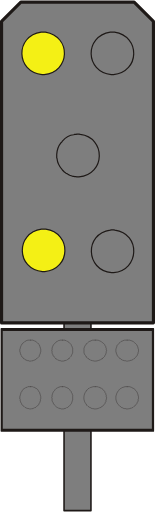
t = 0.00 s
t = 0.38 s: frame unchanged from t = 0.00 s, image omitted
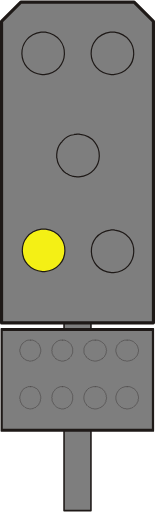
t = 0.75 s
t = 1.13 s: frame unchanged from t = 0.75 s, image omitted

The animated SVG that drew these frames (rendered in a browser with its animation timeline set to each time). Animation: 1 SMIL element (animate=1); one cycle of 1.50 s, repeats indefinitely.

<?xml version="1.0" encoding="UTF-8" standalone="no"?>
<!-- Created with Inkscape (http://www.inkscape.org/) -->

<svg
   width="9.8721342mm"
   height="32.534233mm"
   viewBox="0 0 9.8721341 32.534235"
   version="1.1"
   id="svg1"
   xmlns="http://www.w3.org/2000/svg"
   xmlns:svg="http://www.w3.org/2000/svg">
  <defs
     id="defs1">
    <clipPath
       clipPathUnits="userSpaceOnUse"
       id="clipPath53">
      <path
         d="m 285.78,203.54 h 5.4 v 39.12 h -5.4 z"
         transform="translate(-290.88001,-242.42001)"
         id="path53" />
    </clipPath>
    <clipPath
       clipPathUnits="userSpaceOnUse"
       id="clipPath55">
      <path
         d="m 285.78,203.54 h 5.4 v 39.12 h -5.4 z"
         transform="translate(-290.88001,-242.42001)"
         id="path55" />
    </clipPath>
    <clipPath
       clipPathUnits="userSpaceOnUse"
       id="clipPath80">
      <path
         d="m 308.4,612.26 h 5.46 v 39.12 h -5.46 z"
         transform="translate(-313.56003,-651.14002)"
         id="path80" />
    </clipPath>
    <clipPath
       clipPathUnits="userSpaceOnUse"
       id="clipPath82">
      <path
         d="m 308.4,612.26 h 5.46 v 39.12 h -5.46 z"
         transform="translate(-313.56003,-651.14002)"
         id="path82" />
    </clipPath>
    <clipPath
       clipPathUnits="userSpaceOnUse"
       id="clipPath53-8">
      <path
         d="m 285.78,203.54 h 5.4 v 39.12 h -5.4 z"
         transform="translate(-290.88001,-242.42001)"
         id="path53-4" />
    </clipPath>
    <clipPath
       clipPathUnits="userSpaceOnUse"
       id="clipPath55-6">
      <path
         d="m 285.78,203.54 h 5.4 v 39.12 h -5.4 z"
         transform="translate(-290.88001,-242.42001)"
         id="path55-8" />
    </clipPath>
    <clipPath
       clipPathUnits="userSpaceOnUse"
       id="clipPath80-9">
      <path
         d="m 308.4,612.26 h 5.46 v 39.12 h -5.46 z"
         transform="translate(-313.56003,-651.14002)"
         id="path80-5" />
    </clipPath>
    <clipPath
       clipPathUnits="userSpaceOnUse"
       id="clipPath82-9">
      <path
         d="m 308.4,612.26 h 5.46 v 39.12 h -5.46 z"
         transform="translate(-313.56003,-651.14002)"
         id="path82-2" />
    </clipPath>
    <clipPath
       clipPathUnits="userSpaceOnUse"
       id="clipPath96">
      <path
         d="m 346.8,418.16 h 5.94 v 43.26 h -5.94 z"
         transform="translate(-352.44003,-461.18001)"
         id="path96" />
    </clipPath>
    <clipPath
       clipPathUnits="userSpaceOnUse"
       id="clipPath98">
      <path
         d="m 346.8,418.16 h 5.94 v 43.26 h -5.94 z"
         transform="translate(-352.44003,-461.18001)"
         id="path98" />
    </clipPath>
    <clipPath
       clipPathUnits="userSpaceOnUse"
       id="clipPath109">
      <path
         d="m 269.52,418.16 h 5.94 v 43.26 h -5.94 z"
         transform="translate(-275.16003,-461.18001)"
         id="path109" />
    </clipPath>
    <clipPath
       clipPathUnits="userSpaceOnUse"
       id="clipPath111">
      <path
         d="m 269.52,418.16 h 5.94 v 43.26 h -5.94 z"
         transform="translate(-275.16003,-461.18001)"
         id="path111" />
    </clipPath>
    <clipPath
       clipPathUnits="userSpaceOnUse"
       id="clipPath96-2">
      <path
         d="m 346.8,418.16 h 5.94 v 43.26 h -5.94 z"
         transform="translate(-352.44003,-461.18001)"
         id="path96-9" />
    </clipPath>
    <clipPath
       clipPathUnits="userSpaceOnUse"
       id="clipPath98-4">
      <path
         d="m 346.8,418.16 h 5.94 v 43.26 h -5.94 z"
         transform="translate(-352.44003,-461.18001)"
         id="path98-2" />
    </clipPath>
    <clipPath
       clipPathUnits="userSpaceOnUse"
       id="clipPath109-5">
      <path
         d="m 269.52,418.16 h 5.94 v 43.26 h -5.94 z"
         transform="translate(-275.16003,-461.18001)"
         id="path109-8" />
    </clipPath>
    <clipPath
       clipPathUnits="userSpaceOnUse"
       id="clipPath111-0">
      <path
         d="m 269.52,418.16 h 5.94 v 43.26 h -5.94 z"
         transform="translate(-275.16003,-461.18001)"
         id="path111-0" />
    </clipPath>
    <clipPath
       clipPathUnits="userSpaceOnUse"
       id="clipPath134">
      <path
         d="m 308.16,161.54 h 5.94 v 43.26 h -5.94 z"
         transform="translate(-313.80003,-204.56001)"
         id="path134" />
    </clipPath>
    <clipPath
       clipPathUnits="userSpaceOnUse"
       id="clipPath136">
      <path
         d="m 308.16,161.54 h 5.94 v 43.26 h -5.94 z"
         transform="translate(-313.80003,-204.56001)"
         id="path136" />
    </clipPath>
    <clipPath
       clipPathUnits="userSpaceOnUse"
       id="clipPath36">
      <path
         d="m 261,574.04 h 5.4 v 35.22 H 261 Z"
         transform="translate(-266.10001,-609.02002)"
         id="path36" />
    </clipPath>
    <clipPath
       clipPathUnits="userSpaceOnUse"
       id="clipPath38">
      <path
         d="m 261,574.04 h 5.4 v 35.22 H 261 Z"
         transform="translate(-266.10001,-609.02002)"
         id="path38" />
    </clipPath>
    <clipPath
       clipPathUnits="userSpaceOnUse"
       id="clipPath41">
      <path
         d="m 249.78,588.26 h 27.72 v 18.96 h -27.72 z"
         transform="translate(-277.38001,-606.86002)"
         id="path41" />
    </clipPath>
    <clipPath
       clipPathUnits="userSpaceOnUse"
       id="clipPath43">
      <path
         d="m 249.78,588.26 h 27.72 v 18.96 h -27.72 z"
         transform="translate(-277.38001,-606.86002)"
         id="path43" />
    </clipPath>
    <clipPath
       clipPathUnits="userSpaceOnUse"
       id="clipPath81">
      <path
         d="m 261,395.54 h 5.4 V 430.7 H 261 Z"
         transform="translate(-266.10001,-430.46001)"
         id="path81" />
    </clipPath>
    <clipPath
       clipPathUnits="userSpaceOnUse"
       id="clipPath83">
      <path
         d="m 261,395.54 h 5.4 V 430.7 H 261 Z"
         transform="translate(-266.10001,-430.46001)"
         id="path83" />
    </clipPath>
    <clipPath
       clipPathUnits="userSpaceOnUse"
       id="clipPath86">
      <path
         d="m 249.78,409.7 h 27.72 v 19.02 h -27.72 z"
         transform="translate(-277.38001,-428.36001)"
         id="path86" />
    </clipPath>
    <clipPath
       clipPathUnits="userSpaceOnUse"
       id="clipPath88">
      <path
         d="m 249.78,409.7 h 27.72 v 19.02 h -27.72 z"
         transform="translate(-277.38001,-428.36001)"
         id="path88" />
    </clipPath>
    <clipPath
       clipPathUnits="userSpaceOnUse"
       id="clipPath182">
      <path
         d="m 227.09,591.81 h 27.78 v 18.96 h -27.78 z"
         transform="translate(-2.5000001e-6,2.5000001e-5)"
         id="path182" />
    </clipPath>
    <clipPath
       clipPathUnits="userSpaceOnUse"
       id="clipPath215">
      <path
         d="m 227.09,404.009 h 27.78 v 18.96 h -27.78 z"
         transform="translate(-2.5000001e-6,2.5000001e-5)"
         id="path215" />
    </clipPath>
    <clipPath
       clipPathUnits="userSpaceOnUse"
       id="clipPath249">
      <path
         d="m 227.09,225.389 h 27.78 v 18.96 h -27.78 z"
         transform="translate(-2.5000001e-6,2.5000001e-5)"
         id="path249" />
    </clipPath>
    <clipPath
       clipPathUnits="userSpaceOnUse"
       id="clipPath299">
      <path
         d="m 249.77,588.33 h 27.72 v 18.96 h -27.72 z"
         transform="translate(-2.5000001e-5,2.5000001e-5)"
         id="path299" />
    </clipPath>
    <clipPath
       clipPathUnits="userSpaceOnUse"
       id="clipPath335">
      <path
         d="m 249.77,406.289 h 27.72 v 18.96 h -27.72 z"
         transform="translate(-2.5000001e-5,2.5000001e-5)"
         id="path335" />
    </clipPath>
    <clipPath
       clipPathUnits="userSpaceOnUse"
       id="clipPath377">
      <path
         d="m 249.77,224.249 h 27.72 v 18.96 h -27.72 z"
         transform="translate(-2.5000001e-5,2.5000001e-5)"
         id="path377" />
    </clipPath>
    <clipPath
       clipPathUnits="userSpaceOnUse"
       id="clipPath422">
      <path
         d="m 227.15,600.99 h 27.72 v 18.96 h -27.72 z"
         transform="translate(-2.5000001e-5,2.5000001e-5)"
         id="path422" />
    </clipPath>
    <clipPath
       clipPathUnits="userSpaceOnUse"
       id="clipPath458">
      <path
         d="m 227.15,418.949 h 27.72 v 18.96 h -27.72 z"
         transform="translate(-2.5000001e-5,2.5000001e-5)"
         id="path458" />
    </clipPath>
  </defs>
  <g
     id="layer1"
     transform="translate(-62.441607,-81.756258)">
    <path
       id="path446"
       d="m 70.436256,96.100907 1.037167,-1.016 0.359833,0.359833 -1.037167,1.016 -0.359833,-0.359833"
       style="fill:#f4f015;fill-opacity:1;fill-rule:nonzero;stroke:none;stroke-width:0.352778" />
    <path
       id="path447"
       d="m 67.74809,95.169574 1.037167,1.037167 -0.359834,0.359833 -1.037166,-1.037167 0.359833,-0.359833"
       style="fill:#f4f015;fill-opacity:1;fill-rule:nonzero;stroke:none;stroke-width:0.352778" />
    <path
       id="path448"
       d="m 67.515256,99.614574 1.016,-1.016 0.359833,0.359833 -1.016,1.016 -0.359833,-0.359833"
       style="fill:#f4f015;fill-opacity:1;fill-rule:nonzero;stroke:none;stroke-width:0.352778" />
    <path
       id="path449"
       d="m 70.711423,98.619741 1.016,1.037167 -0.359833,0.359832 -1.016,-1.037166 0.359833,-0.359833"
       style="fill:#f4f015;fill-opacity:1;fill-rule:nonzero;stroke:none;stroke-width:0.352778" />
    <path
       id="path450"
       d="m 70.436256,83.676074 1.037167,-1.037167 0.359833,0.359834 -1.037167,1.037166 -0.359833,-0.359833"
       style="fill:#299540;fill-opacity:1;fill-rule:nonzero;stroke:none;stroke-width:0.352778" />
    <path
       id="path451"
       d="m 67.74809,82.723574 1.037167,1.037167 -0.359834,0.359833 -1.037166,-1.016 0.359833,-0.381"
       style="fill:#299540;fill-opacity:1;fill-rule:nonzero;stroke:none;stroke-width:0.352778" />
    <path
       id="path452"
       d="m 67.515256,87.189741 1.016,-1.037167 0.359833,0.359834 -1.016,1.037166 -0.359833,-0.359833"
       style="fill:#299540;fill-opacity:1;fill-rule:nonzero;stroke:none;stroke-width:0.352778" />
    <path
       id="path453"
       d="m 70.711423,86.194908 1.016,1.016 -0.359833,0.359833 -1.016,-1.016 0.359833,-0.359833"
       style="fill:#299540;fill-opacity:1;fill-rule:nonzero;stroke:none;stroke-width:0.352778" />
    <path
       id="path454"
       d="m 66.520437,114.24111 h 1.7145 v -12.29784 h -1.7145 z"
       style="fill:#7e7e7e;fill-opacity:1;fill-rule:nonzero;stroke:none;stroke-width:0.352778" />
    <path
       id="path455"
       d="m 66.520437,101.94292 h 1.7145 v 12.29783 h -1.7145 z m 1.7145,0 z"
       style="fill:none;stroke:#1e1917;stroke-width:0.0994833;stroke-linecap:round;stroke-linejoin:round;stroke-miterlimit:10;stroke-dasharray:none;stroke-opacity:1" />
    <path
       id="path456"
       d="m 62.519938,109.11842 h 9.694332 v -6.4135 h -9.694332 z"
       style="fill:#7e7e7e;fill-opacity:1;fill-rule:nonzero;stroke:none;stroke-width:0.352778" />
    <path
       id="path457"
       d="m 227.27,437.55 h 27.48 v -18.18 h -27.48 z m 27.48,0 z"
       style="fill:none;stroke:#1e1917;stroke-width:0.564;stroke-linecap:round;stroke-linejoin:round;stroke-miterlimit:10;stroke-dasharray:none;stroke-opacity:1"
       transform="matrix(0.35277776,0,0,-0.35277776,-17.655864,257.06283)"
       clip-path="url(#clipPath458)" />
    <path
       id="path459"
       d="m 70.54209,103.38224 h -0.1905 l -0.02117,0.0212 h -0.04233 l -0.02117,0.0212 -0.04233,0.0212 h -0.02117 l -0.04233,0.0212 -0.04233,0.0423 -0.04233,0.0212 c -0.0956,0.0868 -0.1143,0.12276 -0.1905,0.21166 v 0.0423 l -0.02117,0.0212 v 0.0423 l -0.02117,0.0212 v 0.0423 l -0.02117,0.0212 v 0.21167 l 0.02117,0.0212 v 0.0423 l 0.02117,0.0423 v 0.0212 l 0.02117,0.0212 v 0.0423 l 0.04233,0.0423 0.02117,0.0423 0.105834,0.10583 0.02117,0.0423 h 0.04233 l 0.04233,0.0423 0.04233,0.0212 0.02117,0.0212 h 0.04233 l 0.02117,0.0212 h 0.04233 l 0.02117,0.0212 h 0.08467 l 0.04233,0.0212 c 0.186267,0.012 0.100894,-0.0219 0.211667,-0.0212 h 0.02117 l 0.04233,-0.0212 h 0.04233 l 0.02117,-0.0212 h 0.04233 l 0.02117,-0.0212 0.04233,-0.0212 0.04233,-0.0423 h 0.02117 l 0.0635,-0.0635 c 0.08043,-0.0769 0.06491,-0.0642 0.127,-0.14816 v -0.0212 l 0.02117,-0.0423 0.02117,-0.0212 v -0.0212 l 0.02117,-0.0423 v -0.0635 l 0.02117,-0.0423 v -0.127 l -0.02117,-0.0423 v -0.0635 l -0.02117,-0.0212 v -0.0423 l -0.02117,-0.0212 -0.02117,-0.0423 v -0.0212 l -0.02117,-0.0212 -0.02117,-0.0423 -0.04233,-0.0423 c -0.08325,-0.096 -0.08008,-0.0501 -0.148166,-0.127 l -0.02117,-0.0212 -0.04233,-0.0212 h -0.02117 l -0.04233,-0.0212 -0.02117,-0.0212 h -0.04233 l -0.04233,-0.0212 H 70.54209"
       style="fill:#7e7e7e;fill-opacity:1;fill-rule:evenodd;stroke:#1e1917;stroke-width:0.0211667;stroke-linecap:round;stroke-linejoin:round;stroke-miterlimit:10;stroke-dasharray:none;stroke-opacity:1" />
    <path
       id="path460"
       d="m 68.51009,103.38224 h -0.08467 c -0.06879,-0.004 -0.1397,0.004 -0.1905,0.0423 l -0.04233,0.0212 h -0.02117 c -0.06914,0.0392 -0.116769,0.067 -0.169333,0.127 l -0.02117,0.0212 -0.04233,0.0212 v 0.0212 l -0.02117,0.0212 -0.02117,0.0423 -0.02117,0.0212 -0.02117,0.0212 -0.02117,0.0423 v 0.0212 l -0.02117,0.0423 v 0.0212 l -0.02117,0.0423 v 0.254 l 0.02117,0.0423 v 0.0423 l 0.02117,0.0212 v 0.0212 l 0.02117,0.0423 0.04233,0.0423 0.02117,0.0423 0.02117,0.0212 v 0.0212 l 0.04233,0.0212 0.04233,0.0423 0.02117,0.0423 h 0.02117 l 0.04233,0.0212 0.02117,0.0212 0.04233,0.0212 0.02117,0.0212 h 0.04233 l 0.02117,0.0212 h 0.04233 l 0.02117,0.0212 h 0.0635 l 0.04233,0.0212 h 0.148167 l 0.04233,-0.0212 h 0.0635 l 0.04233,-0.0212 h 0.02117 l 0.04233,-0.0212 h 0.02117 l 0.04233,-0.0212 0.02117,-0.0212 0.04233,-0.0212 0.02117,-0.0212 h 0.02117 l 0.02117,-0.0423 0.04233,-0.0212 0.08467,-0.0847 0.02117,-0.0423 v -0.0212 l 0.02117,-0.0212 0.02117,-0.0423 0.02117,-0.0212 v -0.0635 l 0.02117,-0.0423 v -0.0635 l 0.02117,-0.0212 v -0.0635 l -0.02117,-0.0423 v -0.0635 l -0.02117,-0.0423 v -0.0635 l -0.02117,-0.0212 -0.02117,-0.0423 -0.02117,-0.0212 v -0.0212 l -0.02117,-0.0423 -0.08467,-0.0847 -0.04233,-0.0212 -0.0635,-0.0635 c -0.09419,-0.043 -0.185209,-0.10936 -0.296334,-0.10583 h -0.10582"
       style="fill:#7e7e7e;fill-opacity:1;fill-rule:evenodd;stroke:#1e1917;stroke-width:0.0211667;stroke-linecap:round;stroke-linejoin:round;stroke-miterlimit:10;stroke-dasharray:none;stroke-opacity:1" />
    <path
       id="path461"
       d="m 66.41459,103.38224 h -0.169333 l -0.02117,0.0212 h -0.04233 l -0.02117,0.0212 -0.04233,0.0212 h -0.02117 l -0.02117,0.0212 -0.04233,0.0212 -0.169333,0.16934 -0.02117,0.0423 -0.02117,0.0212 v 0.0212 l -0.02117,0.0423 -0.02117,0.0212 v 0.0423 l -0.02117,0.0212 v 0.14817 l -0.02117,0.0212 0.02117,0.0423 v 0.0212 c 7.06e-4,0.0765 -0.01129,0.12453 0.04233,0.1905 l 0.02117,0.0423 v 0.0212 c 0.06209,0.084 0.04657,0.0713 0.127,0.14816 l 0.02117,0.0212 0.02117,0.0423 h 0.02117 l 0.02117,0.0212 0.04233,0.0212 0.04233,0.0423 h 0.04233 l 0.02117,0.0212 h 0.04233 l 0.02117,0.0212 h 0.0635 l 0.04233,0.0212 h 0.127 l 0.04233,-0.0212 h 0.0635 l 0.02117,-0.0212 h 0.04233 l 0.02117,-0.0212 h 0.02117 l 0.04233,-0.0212 0.04233,-0.0423 0.04233,-0.0212 h 0.02117 l 0.02117,-0.0423 0.04233,-0.0423 c 0.0829,-0.0593 0.09419,-0.15946 0.148167,-0.23284 v -0.0423 l 0.02117,-0.0423 v -0.254 l -0.02117,-0.0423 v -0.0212 l -0.02117,-0.0423 v -0.0212 l -0.02117,-0.0423 -0.02117,-0.0212 v -0.0212 l -0.02117,-0.0423 -0.148166,-0.14817 -0.04233,-0.0212 -0.04233,-0.0423 h -0.04233 l -0.04233,-0.0423 h -0.04233 l -0.02117,-0.0212 H 66.41459"
       style="fill:#7e7e7e;fill-opacity:1;fill-rule:evenodd;stroke:#1e1917;stroke-width:0.0211667;stroke-linecap:round;stroke-linejoin:round;stroke-miterlimit:10;stroke-dasharray:none;stroke-opacity:1" />
    <path
       id="path462"
       d="m 64.38259,103.38224 h -0.169333 l -0.04233,0.0212 h -0.02117 l -0.04233,0.0212 -0.02117,0.0212 h -0.02117 l -0.04233,0.0212 -0.08467,0.0847 -0.04233,0.0212 -0.0635,0.0635 v 0.0212 l -0.02117,0.0423 -0.02117,0.0212 -0.02117,0.0212 v 0.0423 l -0.02117,0.0212 v 0.0423 l -0.02117,0.0212 v 0.0635 l -0.02117,0.0423 v 0.127 l 0.02117,0.0423 v 0.0635 l 0.02117,0.0423 v 0.0212 l 0.02117,0.0212 v 0.0423 l 0.04233,0.0423 0.02117,0.0423 v 0.0212 l 0.0635,0.0635 0.04233,0.0212 0.02117,0.0423 h 0.02117 l 0.04233,0.0423 0.04233,0.0212 0.02117,0.0212 h 0.02117 l 0.04233,0.0212 h 0.02117 l 0.04233,0.0212 h 0.0635 l 0.02117,0.0212 h 0.148167 l 0.02117,-0.0212 h 0.0635 l 0.04233,-0.0212 h 0.02117 l 0.04233,-0.0212 h 0.02117 l 0.02117,-0.0212 0.04233,-0.0212 0.04233,-0.0423 h 0.02117 l 0.148166,-0.14816 v -0.0423 l 0.04233,-0.0423 v -0.0423 l 0.02117,-0.0212 v -0.0212 l 0.02117,-0.0423 v -0.0423 l 0.02117,-0.0212 v -0.21167 l -0.02117,-0.0212 v -0.0423 l -0.02117,-0.0212 v -0.0423 l -0.02117,-0.0212 v -0.0423 l -0.02117,-0.0212 -0.02117,-0.0212 v -0.0423 l -0.04233,-0.0423 c -0.08326,-0.096 -0.08008,-0.0501 -0.148167,-0.127 l -0.02117,-0.0212 -0.04233,-0.0212 h -0.02117 l -0.02117,-0.0212 -0.04233,-0.0212 h -0.02117 l -0.04233,-0.0212 H 64.38259"
       style="fill:#7e7e7e;fill-opacity:1;fill-rule:evenodd;stroke:#1e1917;stroke-width:0.0211667;stroke-linecap:round;stroke-linejoin:round;stroke-miterlimit:10;stroke-dasharray:none;stroke-opacity:1" />
    <path
       id="path463"
       d="m 70.54209,106.34557 h -0.148167 l -0.04233,0.0212 h -0.02117 l -0.04233,0.0212 h -0.02117 l -0.04233,0.0212 -0.02117,0.0212 h -0.04233 l -0.04233,0.0423 -0.04233,0.0212 -0.04233,0.0423 -0.02117,0.0423 -0.02117,0.0212 c -0.08537,0.0631 -0.157692,0.28187 -0.169334,0.381 V 107.15 l 0.02117,0.0423 v 0.0423 l 0.02117,0.0212 v 0.0423 l 0.02117,0.0212 v 0.0423 l 0.02117,0.0212 0.02117,0.0423 0.04233,0.0423 0.02117,0.0423 0.08467,0.0847 0.04233,0.0212 0.04233,0.0423 0.04233,0.0212 h 0.02117 l 0.04233,0.0212 0.02117,0.0212 h 0.04233 l 0.02117,0.0212 h 0.08467 l 0.04233,0.0212 h 0.127 l 0.04233,-0.0212 h 0.0635 l 0.04233,-0.0212 h 0.04233 l 0.02117,-0.0212 0.04233,-0.0212 h 0.02117 l 0.04233,-0.0212 0.0635,-0.0635 0.04233,-0.0212 0.0635,-0.0635 0.02117,-0.0423 0.04233,-0.0423 0.02117,-0.0423 v -0.0212 l 0.02117,-0.0423 0.02117,-0.0212 v -0.0423 l 0.02117,-0.0212 v -0.0847 l 0.02117,-0.0212 v -0.14817 l -0.02117,-0.0423 v -0.0635 l -0.02117,-0.0423 v -0.0212 l -0.02117,-0.0423 -0.02117,-0.0212 v -0.0423 l -0.02117,-0.0212 -0.02117,-0.0423 -0.0635,-0.0635 -0.02117,-0.0423 -0.02117,-0.0212 -0.04233,-0.0212 -0.0635,-0.0635 h -0.04233 l -0.02117,-0.0212 -0.04233,-0.0212 h -0.02117 l -0.04233,-0.0212 h -0.04233 l -0.02117,-0.0212 H 70.54209"
       style="fill:#7e7e7e;fill-opacity:1;fill-rule:evenodd;stroke:#1e1917;stroke-width:0.0211667;stroke-linecap:round;stroke-linejoin:round;stroke-miterlimit:10;stroke-dasharray:none;stroke-opacity:1" />
    <path
       id="path464"
       d="m 68.51009,106.34557 h -0.148167 l -0.04233,0.0212 h -0.02117 l -0.04233,0.0212 h -0.02117 l -0.04233,0.0212 -0.02117,0.0212 h -0.04233 l -0.02117,0.0212 -0.04233,0.0212 -0.0635,0.0635 -0.02117,0.0423 -0.04233,0.0212 v 0.0212 c -0.19685,0.21942 -0.216606,0.6223 0,0.84666 v 0.0423 l 0.04233,0.0212 0.0635,0.0635 c 0.05503,0.0519 0.121356,0.0804 0.1905,0.10584 l 0.02117,0.0212 h 0.04233 l 0.02117,0.0212 h 0.0635 l 0.04233,0.0212 h 0.148167 l 0.04233,-0.0212 h 0.0635 l 0.04233,-0.0212 h 0.02117 l 0.04233,-0.0212 0.02117,-0.0212 h 0.04233 l 0.02117,-0.0212 0.04233,-0.0212 0.0635,-0.0635 0.04233,-0.0212 0.02117,-0.0212 0.02117,-0.0212 0.02117,-0.0423 0.04233,-0.0423 v -0.0423 l 0.02117,-0.0212 0.02117,-0.0423 0.02117,-0.0212 v -0.0635 l 0.02117,-0.0423 v -0.0635 l 0.02117,-0.0423 v -0.0847 l -0.02117,-0.0212 v -0.0847 l -0.02117,-0.0212 v -0.0635 l -0.02117,-0.0423 -0.02117,-0.0212 -0.02117,-0.0423 v -0.0212 l -0.02117,-0.0423 -0.02117,-0.0212 c -0.121356,-0.13935 -0.0092,-0.0268 -0.148167,-0.14817 l -0.02117,-0.0212 -0.04233,-0.0212 h -0.02117 l -0.04233,-0.0212 -0.02117,-0.0212 h -0.04233 l -0.02117,-0.0212 h -0.04233 l -0.04233,-0.0212 h -0.127"
       style="fill:#7e7e7e;fill-opacity:1;fill-rule:evenodd;stroke:#1e1917;stroke-width:0.0211667;stroke-linecap:round;stroke-linejoin:round;stroke-miterlimit:10;stroke-dasharray:none;stroke-opacity:1" />
    <path
       id="path465"
       d="m 66.41459,106.34557 h -0.127 l -0.04233,0.0212 h -0.02117 l -0.04233,0.0212 h -0.02117 l -0.04233,0.0212 -0.02117,0.0212 h -0.02117 l -0.04233,0.0212 -0.08467,0.0847 -0.02117,0.0423 -0.0635,0.0635 -0.02117,0.0423 -0.02117,0.0212 v 0.0423 l -0.02117,0.0212 -0.02117,0.0423 v 0.0212 l -0.02117,0.0423 v 0.127 l -0.02117,0.0423 0.02117,0.0423 v 0.14817 l 0.02117,0.0212 v 0.0423 l 0.02117,0.0212 0.02117,0.0423 v 0.0212 l 0.02117,0.0423 0.04233,0.0423 0.02117,0.0423 0.127,0.127 0.04233,0.0212 0.02117,0.0212 h 0.02117 l 0.04233,0.0212 0.02117,0.0212 h 0.04233 l 0.02117,0.0212 h 0.0635 l 0.04233,0.0212 h 0.127 l 0.04233,-0.0212 h 0.0635 l 0.02117,-0.0212 h 0.04233 l 0.04233,-0.0423 h 0.04233 l 0.04233,-0.0423 0.04233,-0.0212 0.105833,-0.10583 0.02117,-0.0423 0.04233,-0.0423 v -0.0423 l 0.02117,-0.0212 0.02117,-0.0423 v -0.0212 l 0.02117,-0.0423 v -0.0212 l 0.02117,-0.0423 v -0.29634 l -0.02117,-0.0212 v -0.0423 l -0.02117,-0.0212 v -0.0423 l -0.02117,-0.0212 -0.02117,-0.0423 v -0.0212 l -0.02117,-0.0423 -0.0635,-0.0635 -0.02117,-0.0423 -0.0635,-0.0635 c -0.103364,-0.0607 -0.162984,-0.0864 -0.275167,-0.127 h -0.127"
       style="fill:#7e7e7e;fill-opacity:1;fill-rule:evenodd;stroke:#1e1917;stroke-width:0.0211667;stroke-linecap:round;stroke-linejoin:round;stroke-miterlimit:10;stroke-dasharray:none;stroke-opacity:1" />
    <path
       id="path466"
       d="m 64.38259,106.34557 h -0.148167 l -0.02117,0.0212 h -0.04233 l -0.02117,0.0212 h -0.04233 l -0.04233,0.0423 h -0.04233 l -0.0635,0.0635 -0.04233,0.0212 -0.02117,0.0212 -0.02117,0.0423 -0.04233,0.0423 v 0.0212 l -0.02117,0.0423 -0.02117,0.0212 -0.02117,0.0423 v 0.0212 l -0.02117,0.0423 v 0.0212 l -0.02117,0.0423 v 0.0635 l -0.02117,0.0423 v 0.14817 l 0.02117,0.0212 v 0.0847 l 0.02117,0.0212 v 0.0423 l 0.02117,0.0212 v 0.0423 l 0.02117,0.0212 0.02117,0.0423 0.02117,0.0212 v 0.0212 l 0.02117,0.0423 0.0635,0.0635 0.04233,0.0212 0.0635,0.0635 0.04233,0.0212 h 0.02117 l 0.02117,0.0212 0.04233,0.0212 h 0.02117 l 0.04233,0.0212 h 0.0635 l 0.02117,0.0212 H 64.4461 l 0.02117,-0.0212 h 0.0635 l 0.04233,-0.0212 h 0.02117 l 0.04233,-0.0212 0.02117,-0.0212 h 0.02117 l 0.04233,-0.0212 0.0635,-0.0635 0.04233,-0.0212 0.0635,-0.0635 0.02117,-0.0423 v -0.0212 l 0.02117,-0.0212 0.02117,-0.0423 0.02117,-0.0212 v -0.0423 l 0.02117,-0.0212 v -0.0423 l 0.02117,-0.0212 v -0.0847 l 0.02117,-0.0212 v -0.14817 l -0.02117,-0.0423 v -0.0635 l -0.02117,-0.0423 v -0.0212 l -0.02117,-0.0423 v -0.0212 l -0.02117,-0.0423 -0.02117,-0.0212 -0.02117,-0.0423 v -0.0212 l -0.04233,-0.0423 -0.02117,-0.0423 -0.02117,-0.0212 -0.04233,-0.0212 -0.0635,-0.0635 h -0.04233 l -0.04233,-0.0423 h -0.04233 l -0.02117,-0.0212 h -0.04233 l -0.02117,-0.0212 h -0.127"
       style="fill:#7e7e7e;fill-opacity:1;fill-rule:evenodd;stroke:#1e1917;stroke-width:0.0211667;stroke-linecap:round;stroke-linejoin:round;stroke-miterlimit:10;stroke-dasharray:none;stroke-opacity:1" />
    <path
       id="path467"
       d="m 70.98659,81.855741 h -7.217833 l -1.227667,1.227667 v 19.198162 h 9.673167 V 83.083408 L 70.98659,81.855741"
       style="fill:#7e7e7e;fill-opacity:1;fill-rule:evenodd;stroke:#1e1917;stroke-width:0.198967;stroke-linecap:round;stroke-linejoin:round;stroke-miterlimit:10;stroke-dasharray:none;stroke-opacity:1" />
    <path
       id="path468"
       d="m 65.20809,96.312574 h 0.148167 c 1.662641,0.253294 1.609725,2.536119 -0.0635,2.709333 H 65.14459 c -1.672167,-0.167569 -1.725436,-2.460977 -0.0635,-2.709333 h 0.127"
       style="fill:#f4f015;fill-opacity:1;fill-rule:evenodd;stroke:#1e1917;stroke-width:0.0754944;stroke-linecap:round;stroke-linejoin:round;stroke-miterlimit:10;stroke-dasharray:none;stroke-opacity:1" />
    <path
       id="path473"
       d="m 65.186923,83.760741 h 0.148167 c 1.672872,0.283281 1.579738,2.555875 -0.08467,2.709333 h -0.127 c -1.679222,-0.160514 -1.733903,-2.460977 -0.0635,-2.709333 h 0.127"
       style="fill:#f4f015;fill-opacity:1;fill-rule:evenodd;stroke:#1e1917;stroke-width:0.0754944;stroke-linecap:round;stroke-linejoin:round;stroke-miterlimit:10;stroke-dasharray:none;stroke-opacity:1" >
       <animate
          attributeName="fill"
          values="#f4f015;#7e7e7e"
          dur="1.5s"
          calcMode="discrete"
          repeatCount="indefinite" />
    </path>
    <path
       id="path474"
       d="m 69.610756,96.354907 h 0.0635 l 0.08467,0.02117 c 1.652411,0.221897 1.580797,2.562225 -0.08467,2.709333 h -0.127 c -1.664053,-0.154164 -1.736725,-2.479675 -0.08467,-2.709333 l 0.08467,-0.02117 h 0.0635"
       style="fill:#7e7e7e;fill-opacity:1;fill-rule:evenodd;stroke:#1e1917;stroke-width:0.0754944;stroke-linecap:round;stroke-linejoin:round;stroke-miterlimit:10;stroke-dasharray:none;stroke-opacity:1" />
    <path
       id="path475"
       d="m 67.409423,90.258907 h 0.0635 l 0.08467,0.02117 c 1.625952,0.201436 1.62313,2.541763 -0.08467,2.709333 h -0.127 l -0.0635,-0.02117 h -0.08467 l -0.0635,-0.02117 h -0.0635 l -0.1905,-0.0635 -0.0635,-0.04233 -0.04233,-0.02117 -0.0635,-0.04233 -0.0635,-0.02117 -0.04233,-0.04233 -0.0635,-0.04233 -0.127,-0.127 c -0.1711,-0.204261 -0.321031,-0.445561 -0.33867,-0.71967 l -0.02117,-0.0635 v -0.211666 c 0.01517,-0.264936 0.110067,-0.533048 0.275167,-0.740834 l 0.04233,-0.04233 0.04233,-0.0635 c 0.166158,-0.182033 0.470605,-0.384881 0.719666,-0.402167 l 0.0635,-0.02117 h 0.08467 l 0.0635,-0.02117 z"
       style="fill:none;stroke:#1e1917;stroke-width:0.0754944;stroke-linecap:round;stroke-linejoin:round;stroke-miterlimit:10;stroke-dasharray:none;stroke-opacity:1" />
    <path
       id="path476"
       d="m 69.610756,83.760741 h 0.127 c 1.66758,0.258233 1.608667,2.542117 -0.0635,2.709333 h -0.148167 c -1.669344,-0.176036 -1.723319,-2.44475 -0.0635,-2.709333 h 0.148167"
       style="fill:#7e7e7e;fill-opacity:1;fill-rule:evenodd;stroke:#1e1917;stroke-width:0.0754944;stroke-linecap:round;stroke-linejoin:round;stroke-miterlimit:10;stroke-dasharray:none;stroke-opacity:1" />
  </g>
</svg>
